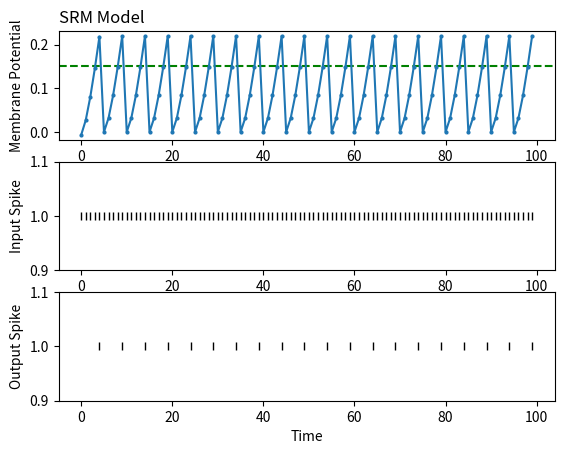

Here is the Python script that generated this plot:
# It will be a simulation code for SNN hyperparameters setting

from __future__ import print_function
#Python 3 스타일의 print 함수 사용가능.
import numpy as np
import matplotlib.pyplot as plt
thresh = 0.15 # neuronal threshold (V)
delta_t = 2**(-10) #s
tau1, tau2 = 25e-3, 2.5e-3 #s *********** CM
const = tau1 / (tau1 - tau2)
decay1 = np.exp(-delta_t/tau1)
decay2 = np.exp(-delta_t/tau2)

def act_fun(thresh, mem):
	if mem > thresh:
		return 1
	else:
		return 0

def mem_update(x, mem1, mem2, spike):
    mem1 = mem1 * decay1 * (1. - spike) + const * 0.1 * x
    mem2 = mem2 * decay2 * (1. - spike) + const * 0.1 * x
    mem = mem1 - mem2
    spike = act_fun(thresh, mem)
    return mem, mem1, mem2, spike

import time
import sys

mem1 = 0
mem2 = 0.01
mem_list = list([])
spike = 0
x_list = list([])
spike_list = list([])    


T = 100
for step in range(T):
  if step % 1 == 0:
    x = 1
  elif (step % 15 == 0) and (step > 60):
    x = 1
  else:
    x = 0
  mem, mem1, mem2, spike = mem_update(x, mem1, mem2, spike)
  print(f"x: {x}, mem: {mem}, mem1: {mem1}, mem2: {mem2} spike: {spike}")
  mem_list.append(mem)
  #y_list.append(y_select(spike))
  x_list.append(x)
  spike_list.append(spike)


plt.subplot(3, 1, 1)
plt.title("SRM Model", loc = 'left')
plt.ylabel("Membrane Potential")
plt.xlabel("Time")
plt.axhline(y=float(thresh), color='g', linestyle='--')
plt.plot(mem_list, marker = 'o', ms = 2)

plt.subplot(3, 1, 2)
plt.ylim(0.9, 1.1)
plt.ylabel("Input Spike")
plt.xlabel("Time")
plt.plot(x_list, '|', color='k')

plt.subplot(3, 1, 3)
plt.ylim(0.9, 1.1)
plt.ylabel("Output Spike")
plt.xlabel("Time")
plt.plot(spike_list, '|', color='k')

plt.show()

mem_list.clear()
